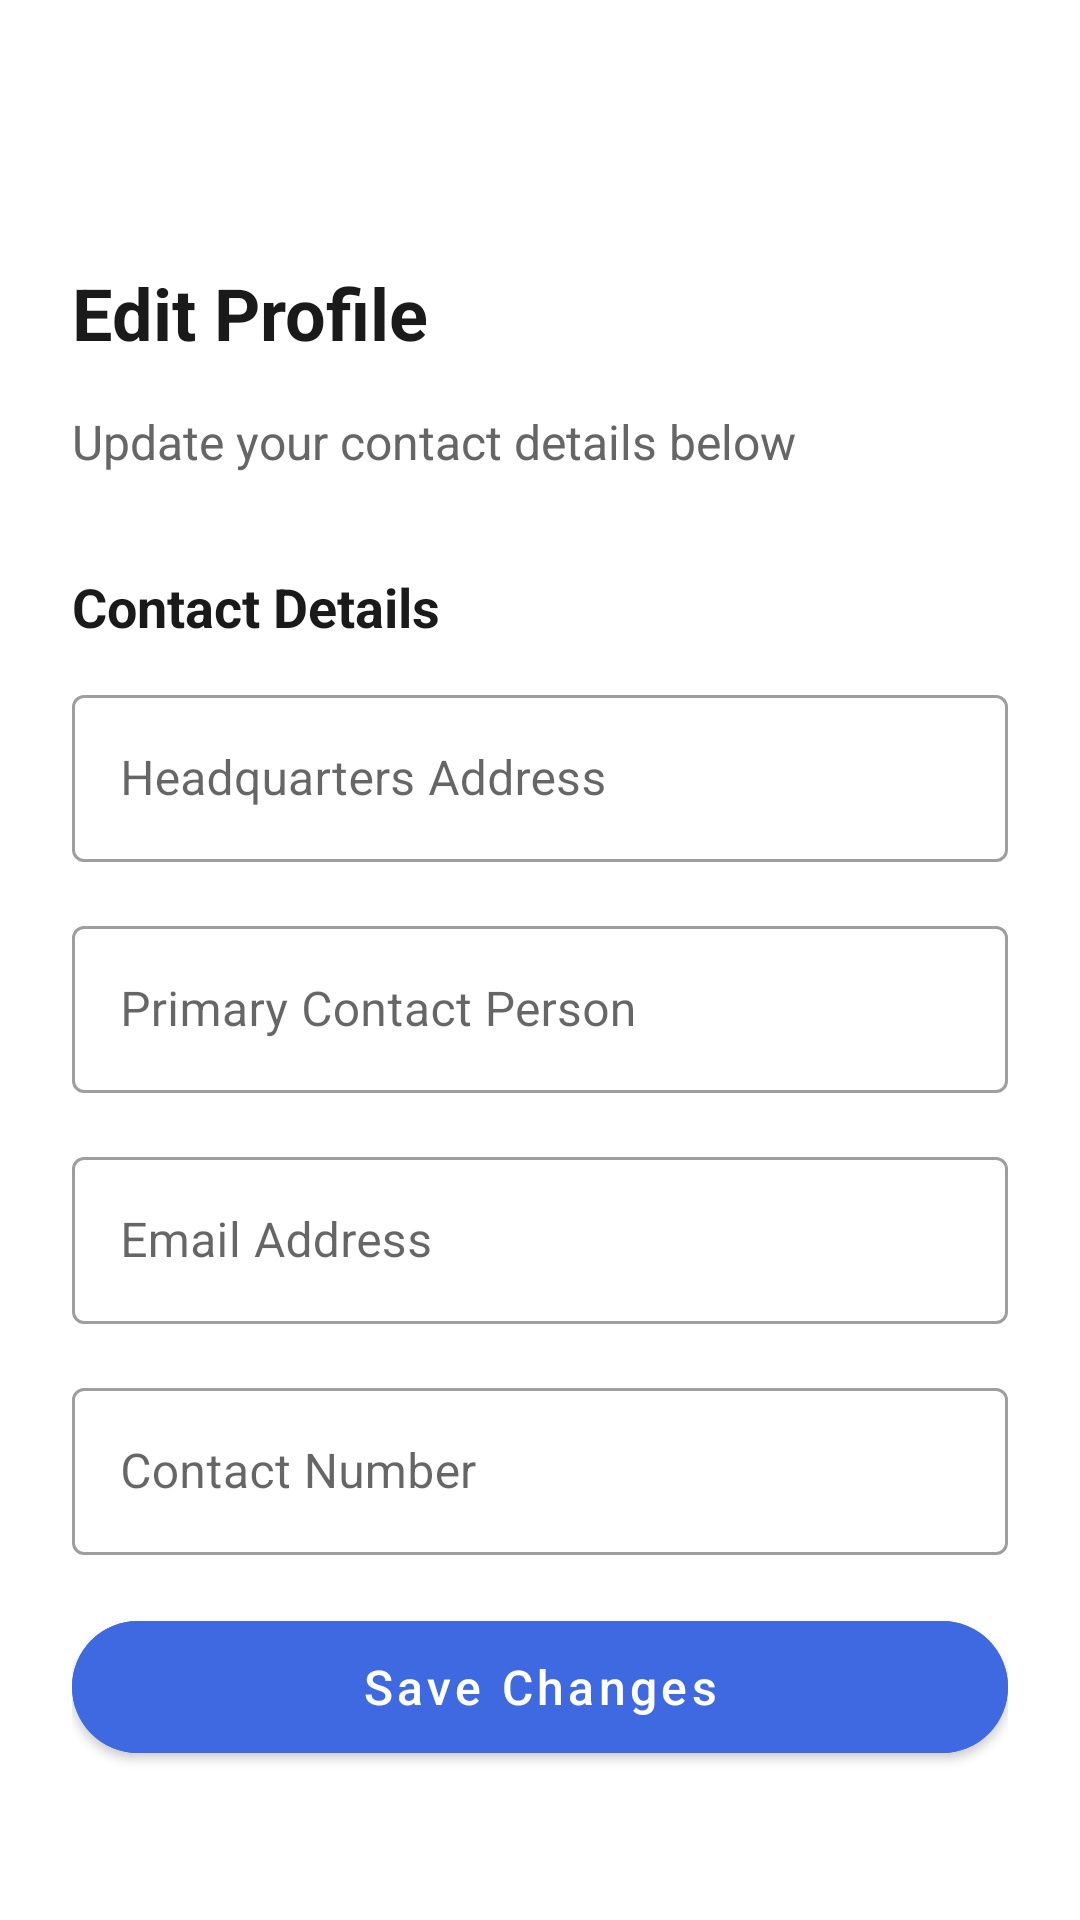

Layout XML and referenced resources for this Android screen:
<!-- AndroidManifest.xml: application theme Theme.SAGIP_prototype -->
<!-- res/layout/activity_blank_edit_profile.xml -->
<?xml version="1.0" encoding="utf-8"?>
<ScrollView xmlns:android="http://schemas.android.com/apk/res/android"
    xmlns:app="http://schemas.android.com/apk/res-auto"
    android:layout_width="match_parent"
    android:layout_height="match_parent"
    android:background="#FFFFFF"
    android:fillViewport="true"
    android:scrollbars="vertical"
    android:scrollbarStyle="outsideOverlay"
    android:isScrollContainer="true">

    <LinearLayout
        android:layout_width="match_parent"
        android:layout_height="wrap_content"
        android:orientation="vertical"
        android:padding="24dp">

        
        <LinearLayout
            android:layout_width="match_parent"
            android:layout_height="wrap_content"
            android:orientation="horizontal"
            android:paddingVertical="8dp">

            <ImageView
                android:id="@+id/backButton"
                android:layout_width="24dp"
                android:layout_height="24dp"
                android:clickable="true"
                android:focusable="true"
                android:background="?android:attr/selectableItemBackgroundBorderless"
                android:contentDescription="@string/back_arrow" />

            <View
                android:layout_width="0dp"
                android:layout_height="0dp"
                android:layout_weight="1" />

            <ImageView
                android:id="@+id/checkMark"
                android:layout_width="24dp"
                android:layout_height="24dp"
                android:contentDescription="@string/content_description_status"
                android:visibility="gone" />
        </LinearLayout>

        
        <TextView
            android:id="@+id/titleText"
            android:layout_width="match_parent"
            android:layout_height="wrap_content"
            android:layout_marginTop="24dp"
            android:text="Edit Profile"
            android:textColor="#1A1A1A"
            android:textSize="24sp"
            android:textStyle="bold" />

        
        <TextView
            android:id="@+id/instruction"
            android:layout_width="wrap_content"
            android:layout_height="wrap_content"
            android:layout_marginTop="16dp"
            android:layout_marginBottom="24dp"
            android:text="Update your contact details below"
            android:textColor="#666666"
            android:textSize="16sp" />

        
        <TextView
            android:layout_width="match_parent"
            android:layout_height="wrap_content"
            android:text="@string/section_contact_details"
            android:textColor="#1A1A1A"
            android:textSize="18sp"
            android:textStyle="bold"
            android:layout_marginTop="8dp"
            android:layout_marginBottom="12dp" />

        
        <com.google.android.material.textfield.TextInputLayout
            style="@style/Widget.MaterialComponents.TextInputLayout.OutlinedBox"
            android:layout_width="match_parent"
            android:layout_height="wrap_content"
            android:layout_marginBottom="16dp"
            android:hint="Headquarters Address">

            <com.google.android.material.textfield.TextInputEditText
                android:id="@+id/addressInput"
                android:layout_width="match_parent"
                android:layout_height="wrap_content"
                android:inputType="textPostalAddress"
                android:maxLines="3" />
        </com.google.android.material.textfield.TextInputLayout>

        
        <com.google.android.material.textfield.TextInputLayout
            style="@style/Widget.MaterialComponents.TextInputLayout.OutlinedBox"
            android:layout_width="match_parent"
            android:layout_height="wrap_content"
            android:layout_marginBottom="16dp"
            android:hint="Primary Contact Person">

            <com.google.android.material.textfield.TextInputEditText
                android:id="@+id/contactPersonInput"
                android:layout_width="match_parent"
                android:layout_height="wrap_content"
                android:inputType="textPersonName" />
        </com.google.android.material.textfield.TextInputLayout>

        
        <com.google.android.material.textfield.TextInputLayout
            style="@style/Widget.MaterialComponents.TextInputLayout.OutlinedBox"
            android:layout_width="match_parent"
            android:layout_height="wrap_content"
            android:layout_marginBottom="16dp"
            android:hint="Email Address">

            <com.google.android.material.textfield.TextInputEditText
                android:id="@+id/emailInput"
                android:layout_width="match_parent"
                android:layout_height="wrap_content"
                android:inputType="textEmailAddress" />
        </com.google.android.material.textfield.TextInputLayout>

        
        <com.google.android.material.textfield.TextInputLayout
            style="@style/Widget.MaterialComponents.TextInputLayout.OutlinedBox"
            android:layout_width="match_parent"
            android:layout_height="wrap_content"
            android:layout_marginBottom="16dp"
            android:hint="Contact Number">

            <com.google.android.material.textfield.TextInputEditText
                android:id="@+id/phoneNumberInput"
                android:layout_width="match_parent"
                android:layout_height="wrap_content"
                android:inputType="phone" />
        </com.google.android.material.textfield.TextInputLayout>

        
        <TextView
            android:id="@+id/rescueTeamNameText"
            android:layout_width="match_parent"
            android:layout_height="wrap_content"
            android:layout_marginTop="8dp"
            android:layout_marginBottom="24dp"
            android:text="Loading..."
            android:textColor="#666666"
            android:textSize="14sp"
            android:visibility="gone" />

        
        <com.google.android.material.button.MaterialButton
            android:id="@+id/saveButton"
            android:layout_width="match_parent"
            android:layout_height="56dp"
            android:text="Save Changes"
            android:textSize="16sp"
            android:textAllCaps="false"
            app:cornerRadius="28dp"
            android:backgroundTint="#3E69E0" />
    </LinearLayout>
</ScrollView>
<!-- resources referenced by this layout -->
<resources>
  <string name="back_arrow">Back</string>
  <string name="content_description_status">Status indicator</string>
  <string name="section_contact_details">Contact Details</string>
  <style name="Theme.SAGIP_prototype" parent="Base.Theme.SAGIP_prototype" />
  <style name="Base.Theme.SAGIP_prototype" parent="Theme.MaterialComponents.DayNight.NoActionBar">
          
          
  
          <item name="android:statusBarColor">@color/backgroundRed</item>
          <item name="android:windowLightStatusBar">false</item>/&gt;
  
      </style>
  <color name="backgroundRed">#C62828</color>
</resources>
